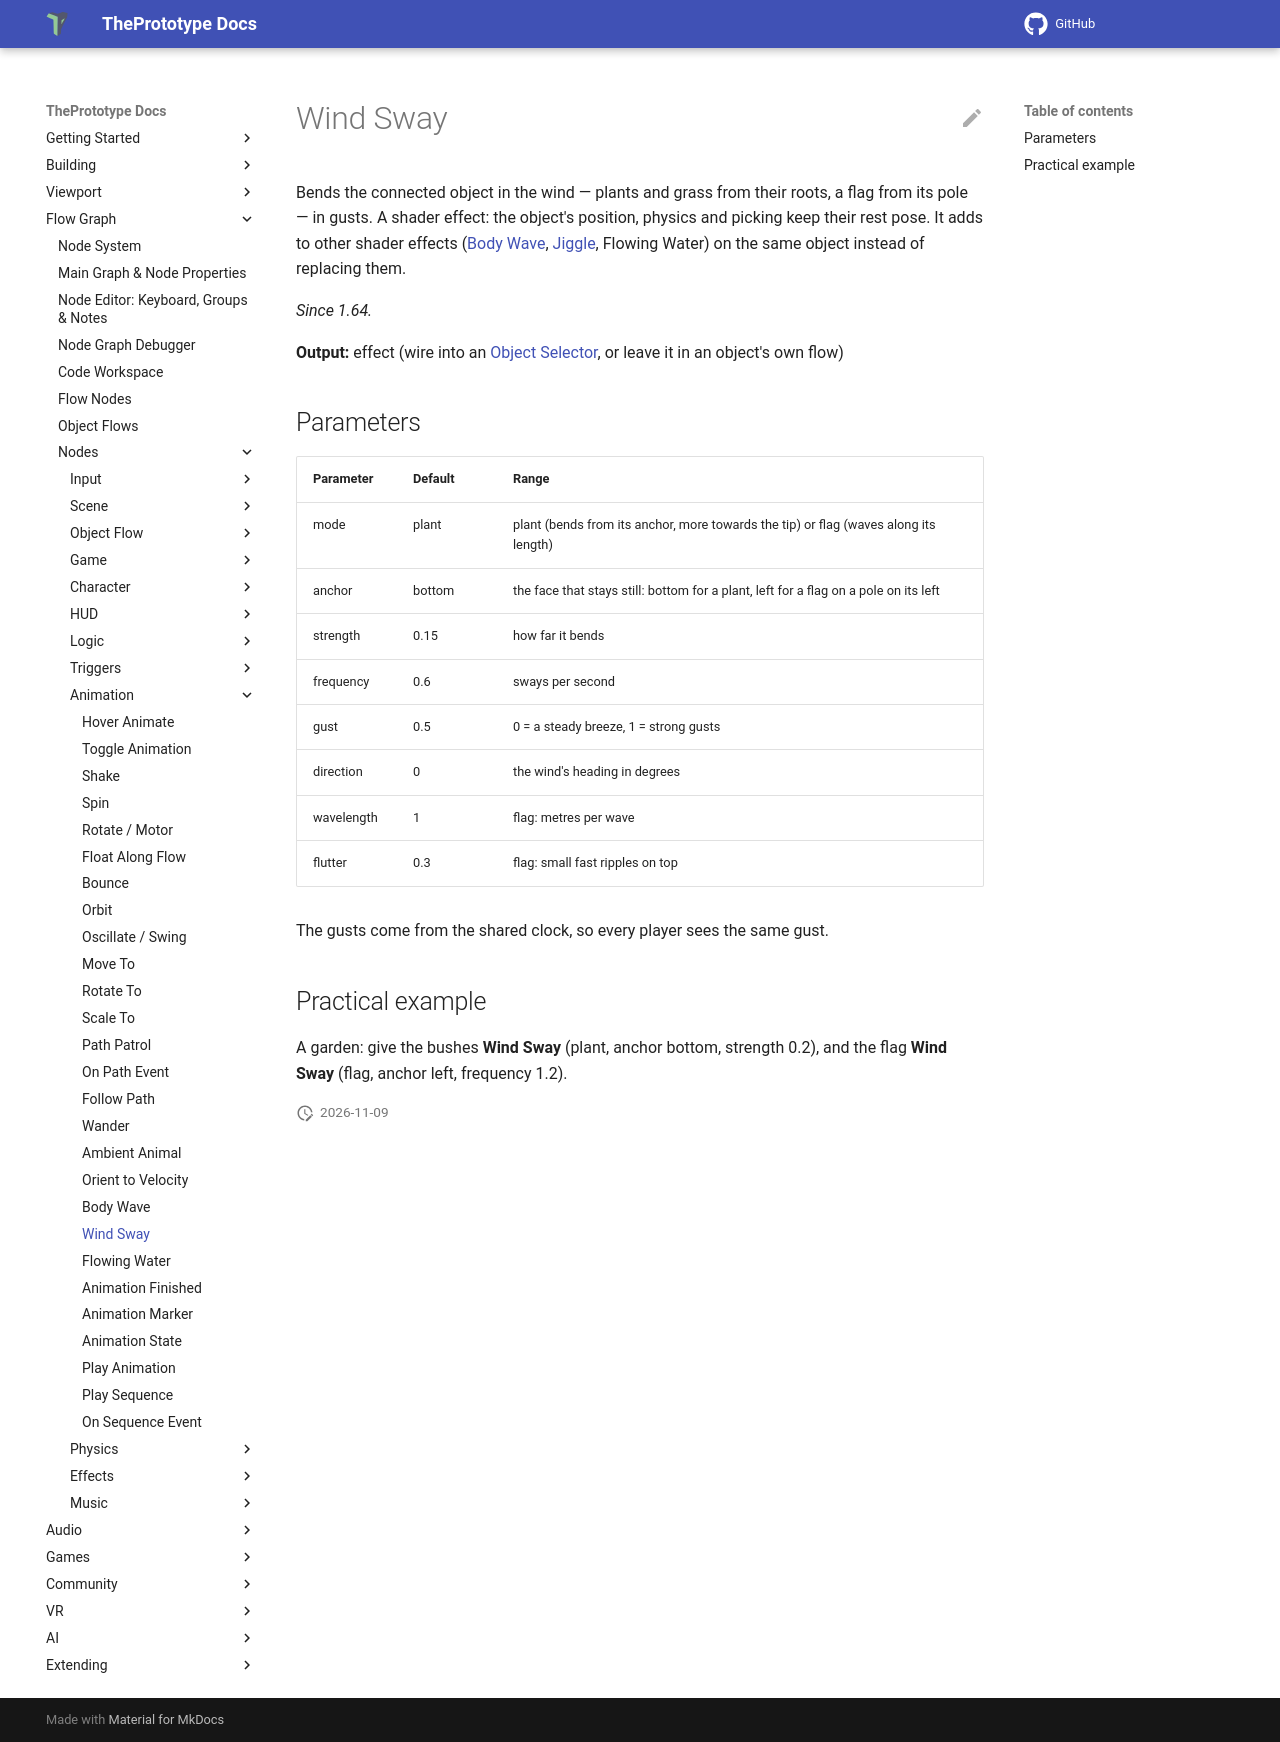

repository: theprototype-app/docs · page: nodes/windsway/index.html · generator: mkdocs

# Wind Sway

Bends the connected object in the wind — plants and grass from their roots, a flag from its pole — in gusts. A shader effect: the object's position, physics and picking keep their rest pose. It adds to other shader effects ([Body Wave](bodywave.md), [Jiggle](jiggle.md), Flowing Water) on the same object instead of replacing them.

*Since 1.64.*

**Output:** effect (wire into an [Object Selector](objectselector.md), or leave it in an object's own flow)

## Parameters

| Parameter | Default | Range |
|---|---|---|
| mode | plant | plant (bends from its anchor, more towards the tip) or flag (waves along its length) |
| anchor | bottom | the face that stays still: bottom for a plant, left for a flag on a pole on its left |
| strength | 0.15 | how far it bends |
| frequency | 0.6 | sways per second |
| gust | 0.5 | 0 = a steady breeze, 1 = strong gusts |
| direction | 0 | the wind's heading in degrees |
| wavelength | 1 | flag: metres per wave |
| flutter | 0.3 | flag: small fast ripples on top |

The gusts come from the shared clock, so every player sees the same gust.

## Practical example

A garden: give the bushes **Wind Sway** (plant, anchor bottom, strength 0.2), and the flag **Wind Sway** (flag, anchor left, frequency 1.2).
